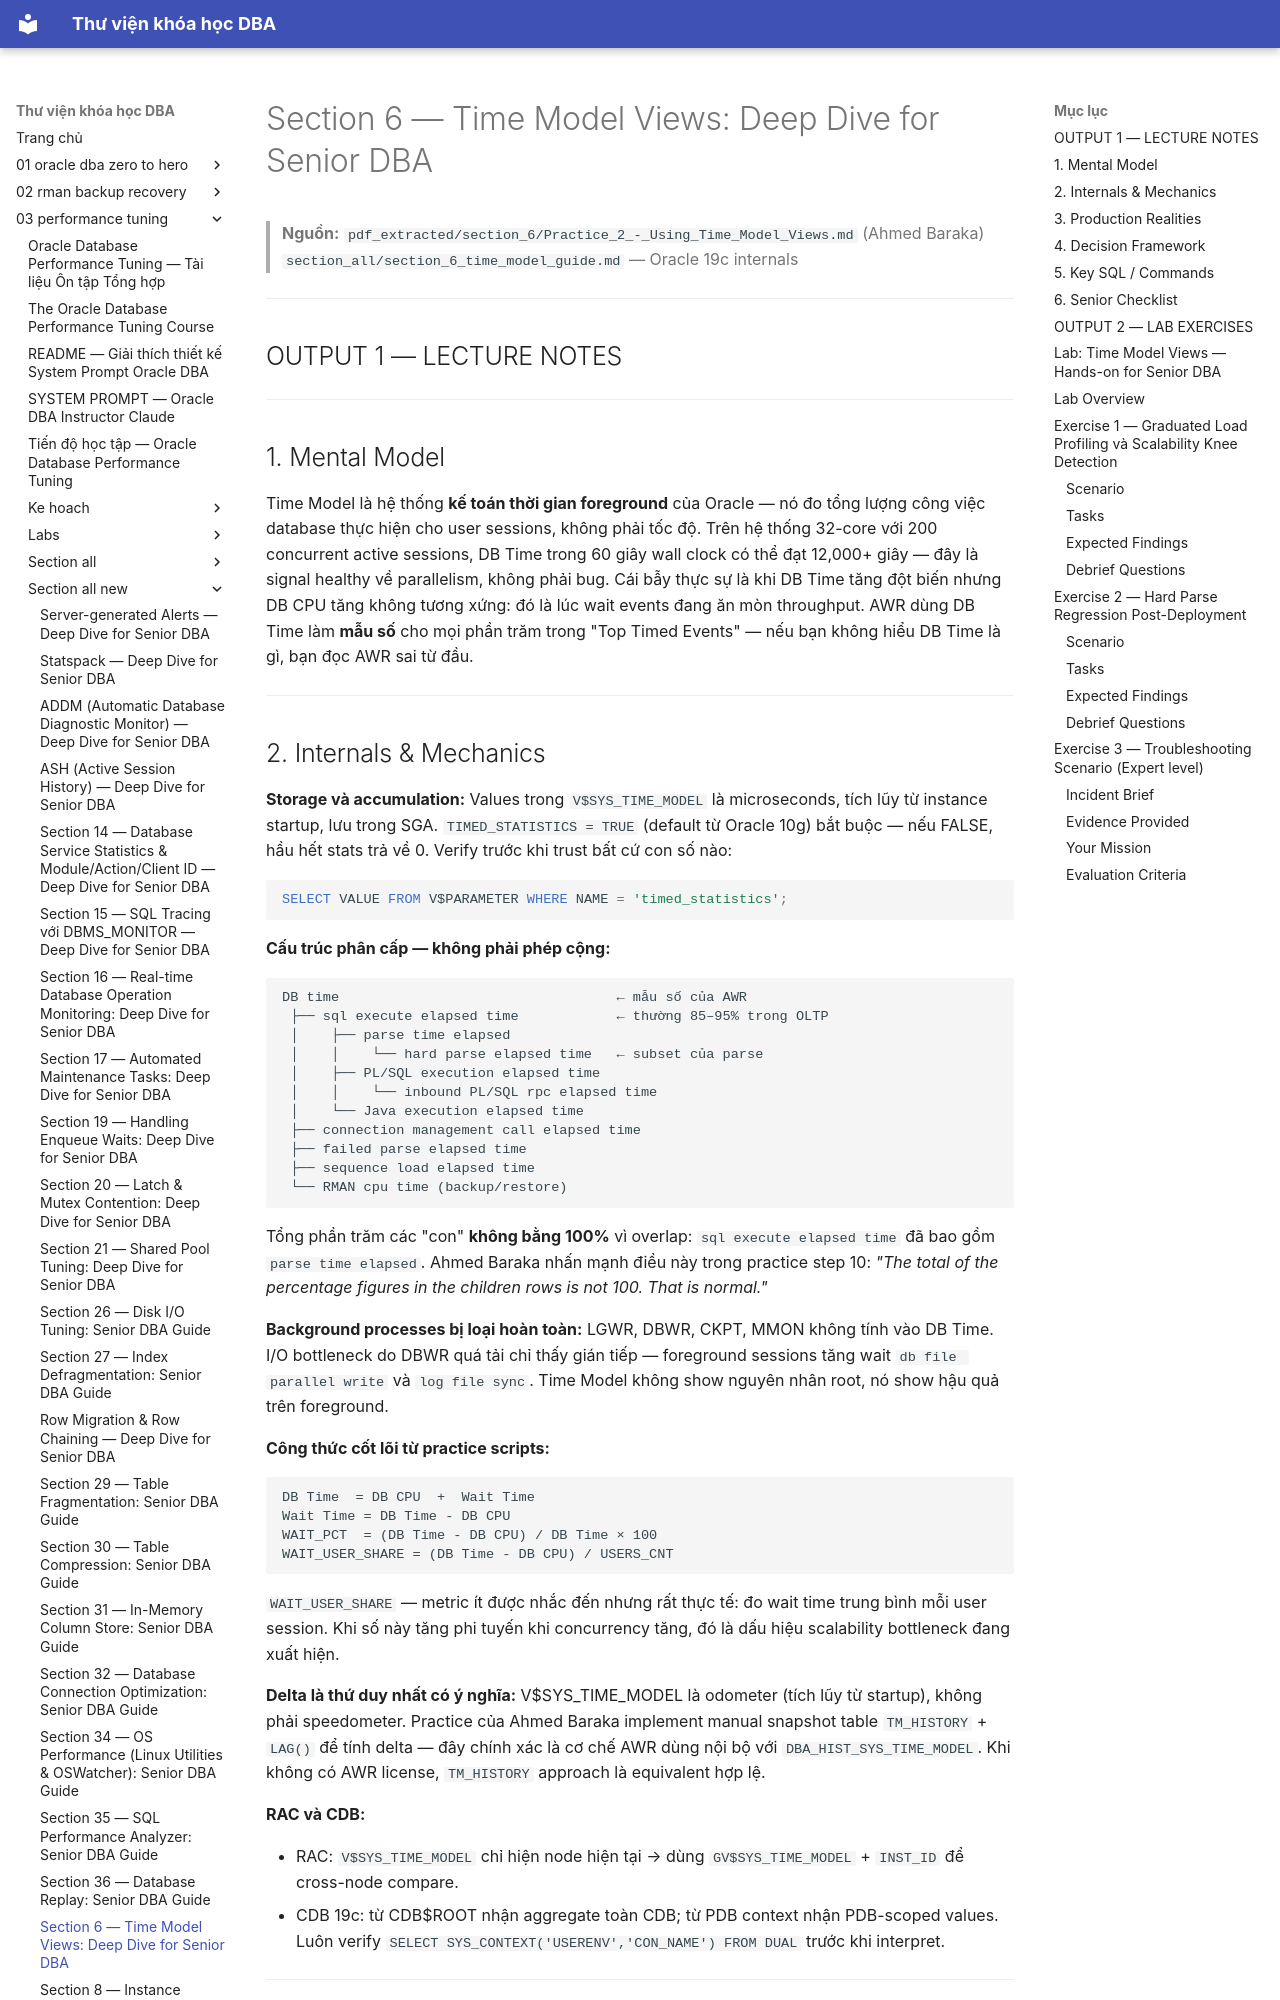

repository: quochuyag/MkDocs_local · page: 03-performance-tuning/section-all-new/section-6-time-model-senior-guide/index.html · generator: mkdocs

---
title: 'Section 6 — Time Model Views: Deep Dive for Senior DBA'
course: 03-performance-tuning
source: The-Oracle-Database-Performance-Tuning-Course/section_all_new/section_6_time_model_senior_guide.md
---

# Section 6 — Time Model Views: Deep Dive for Senior DBA

> **Nguồn:** `pdf_extracted/section_6/Practice_2_-_Using_Time_Model_Views.md` (Ahmed Baraka)
> `section_all/section_6_time_model_guide.md` — Oracle 19c internals

---

## OUTPUT 1 — LECTURE NOTES

---

## 1. Mental Model

Time Model là hệ thống **kế toán thời gian foreground** của Oracle — nó đo tổng lượng công việc database thực hiện cho user sessions, không phải tốc độ. Trên hệ thống 32-core với 200 concurrent active sessions, DB Time trong 60 giây wall clock có thể đạt 12,000+ giây — đây là signal healthy về parallelism, không phải bug. Cái bẫy thực sự là khi DB Time tăng đột biến nhưng DB CPU tăng không tương xứng: đó là lúc wait events đang ăn mòn throughput. AWR dùng DB Time làm **mẫu số** cho mọi phần trăm trong "Top Timed Events" — nếu bạn không hiểu DB Time là gì, bạn đọc AWR sai từ đầu.

---

## 2. Internals & Mechanics

**Storage và accumulation:**
Values trong `V$SYS_TIME_MODEL` là microseconds, tích lũy từ instance startup, lưu trong SGA. `TIMED_STATISTICS = TRUE` (default từ Oracle 10g) bắt buộc — nếu FALSE, hầu hết stats trả về 0. Verify trước khi trust bất cứ con số nào:

```sql
SELECT VALUE FROM V$PARAMETER WHERE NAME = 'timed_statistics';
```

**Cấu trúc phân cấp — không phải phép cộng:**

```text
DB time                                  ← mẫu số của AWR
 ├── sql execute elapsed time            ← thường 85–95% trong OLTP
 │    ├── parse time elapsed
 │    │    └── hard parse elapsed time   ← subset của parse
 │    ├── PL/SQL execution elapsed time
 │    │    └── inbound PL/SQL rpc elapsed time
 │    └── Java execution elapsed time
 ├── connection management call elapsed time
 ├── failed parse elapsed time
 ├── sequence load elapsed time
 └── RMAN cpu time (backup/restore)
```

Tổng phần trăm các "con" **không bằng 100%** vì overlap: `sql execute elapsed time` đã bao gồm `parse time elapsed`. Ahmed Baraka nhấn mạnh điều này trong practice step 10: *"The total of the percentage figures in the children rows is not 100. That is normal."*

**Background processes bị loại hoàn toàn:**
LGWR, DBWR, CKPT, MMON không tính vào DB Time. I/O bottleneck do DBWR quá tải chỉ thấy gián tiếp — foreground sessions tăng wait `db file parallel write` và `log file sync`. Time Model không show nguyên nhân root, nó show hậu quả trên foreground.

**Công thức cốt lõi từ practice scripts:**

```text
DB Time  = DB CPU  +  Wait Time
Wait Time = DB Time - DB CPU
WAIT_PCT  = (DB Time - DB CPU) / DB Time × 100
WAIT_USER_SHARE = (DB Time - DB CPU) / USERS_CNT
```

`WAIT_USER_SHARE` — metric ít được nhắc đến nhưng rất thực tế: đo wait time trung bình mỗi user session. Khi số này tăng phi tuyến khi concurrency tăng, đó là dấu hiệu scalability bottleneck đang xuất hiện.

**Delta là thứ duy nhất có ý nghĩa:**
V$SYS_TIME_MODEL là odometer (tích lũy từ startup), không phải speedometer. Practice của Ahmed Baraka implement manual snapshot table `TM_HISTORY` + `LAG()` để tính delta — đây chính xác là cơ chế AWR dùng nội bộ với `DBA_HIST_SYS_TIME_MODEL`. Khi không có AWR license, `TM_HISTORY` approach là equivalent hợp lệ.

**RAC và CDB:**

- RAC: `V$SYS_TIME_MODEL` chỉ hiện node hiện tại → dùng `GV$SYS_TIME_MODEL` + `INST_ID` để cross-node compare.
- CDB 19c: từ CDB$ROOT nhận aggregate toàn CDB; từ PDB context nhận PDB-scoped values. Luôn verify `SELECT SYS_CONTEXT('USERENV','CON_NAME') FROM DUAL` trước khi interpret.

---
